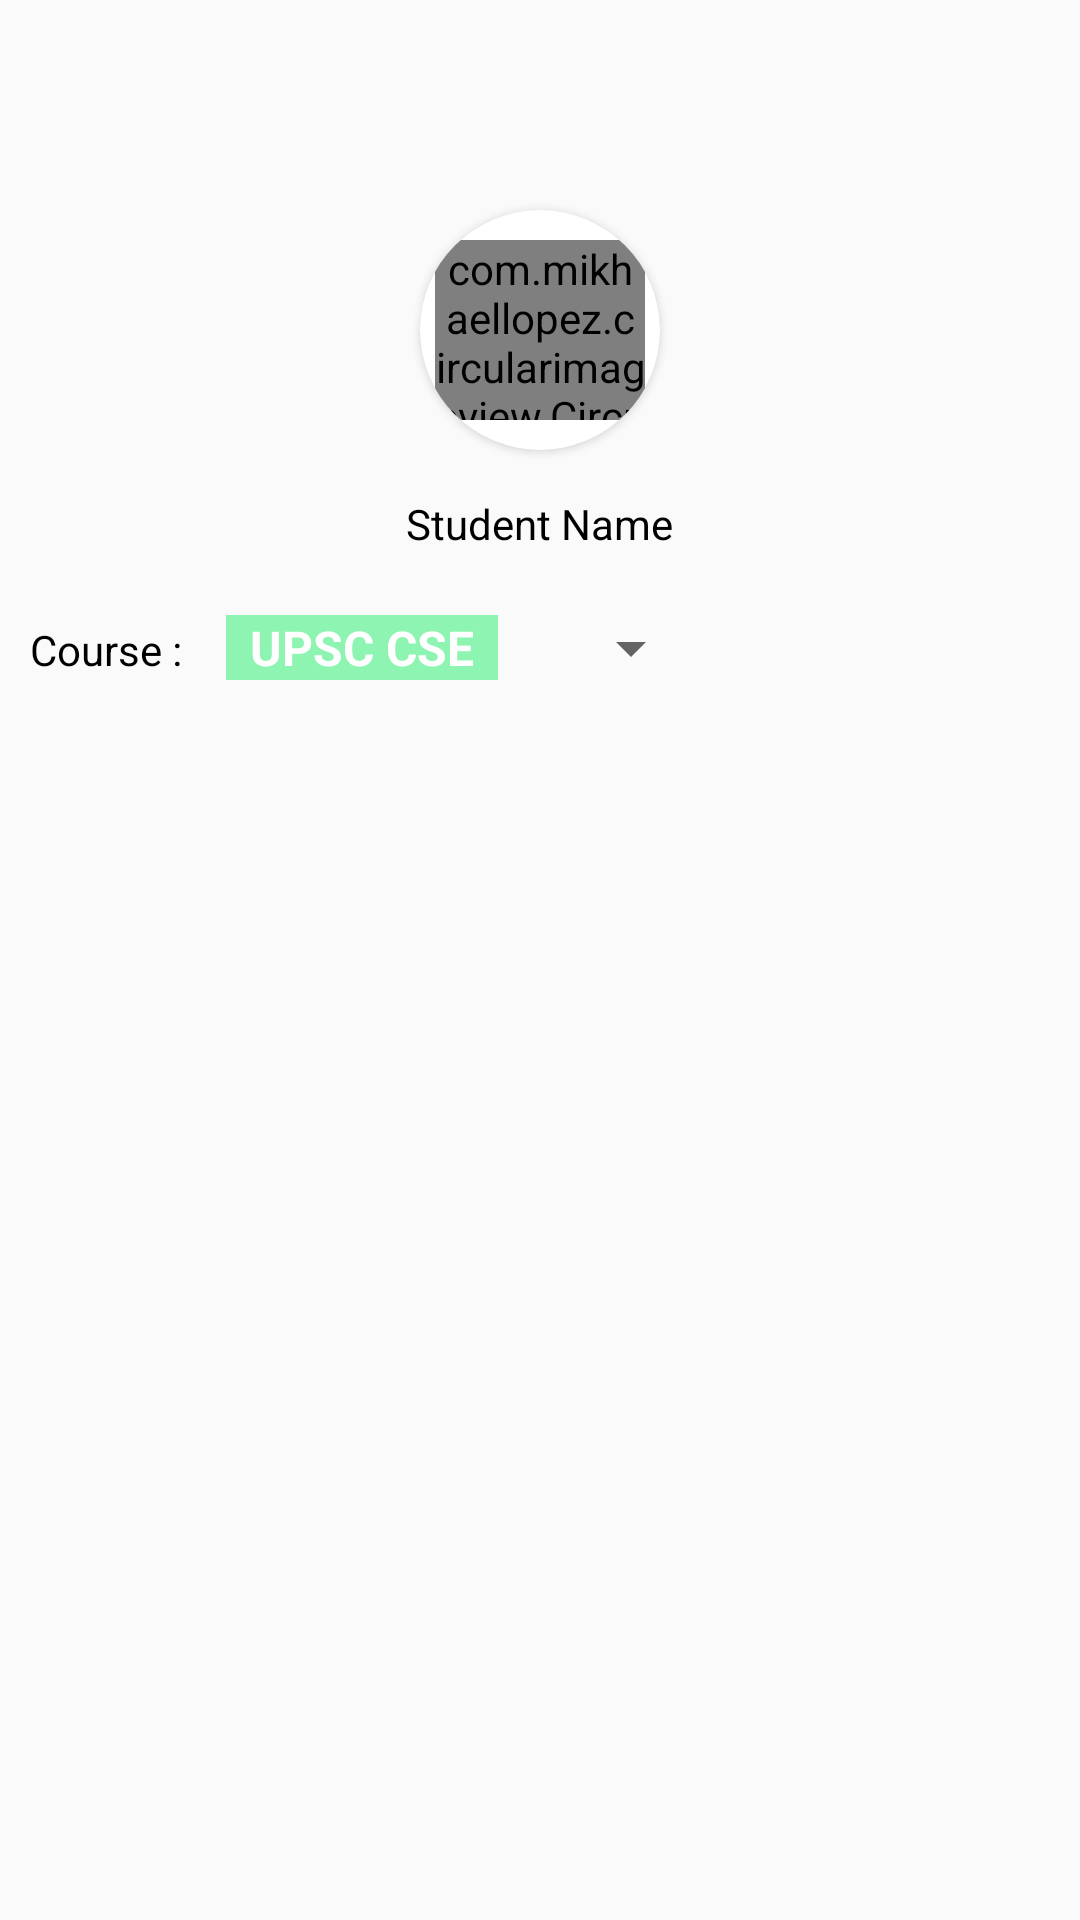

Layout XML and referenced resources for this Android screen:
<!-- AndroidManifest.xml: application theme AppTheme -->
<!-- res/layout/activity_account.xml -->
<?xml version="1.0" encoding="utf-8"?>
<RelativeLayout xmlns:android="http://schemas.android.com/apk/res/android"
    xmlns:app="http://schemas.android.com/apk/res-auto"
    xmlns:tools="http://schemas.android.com/tools"
    android:layout_width="match_parent"
    android:layout_height="match_parent"
    tools:context="com.exademy.sidenav.Account"
    android:orientation="vertical">



    <androidx.cardview.widget.CardView
        android:id="@+id/profileimg"
        android:layout_width="80dp"
        android:layout_height="80dp"
        android:layout_centerHorizontal="true"
        android:layout_alignParentTop="true"
        android:layout_marginTop="70dp"
        app:cardCornerRadius="40dp">

        <com.mikhaellopez.circularimageview.CircularImageView
            android:layout_width="70dp"
            android:layout_height="60dp"
            android:layout_gravity="center"
            android:foregroundGravity="center"
            android:background="@drawable/person" />
    </androidx.cardview.widget.CardView>

    <TextView
        android:id="@+id/student_name"
        android:layout_width="wrap_content"
        android:layout_height="wrap_content"
        android:layout_below="@+id/profileimg"
        android:text="Student Name"
        android:textColor="#000000"
        android:layout_marginTop="15dp"
        android:layout_centerHorizontal="true"
        />

    <LinearLayout
        android:layout_width="wrap_content"
        android:layout_height="wrap_content"
        android:orientation="horizontal"
        android:layout_below="@+id/student_name"
        android:layout_marginTop="20dp"
        android:layout_marginLeft="10dp">
        <TextView
            android:layout_width="wrap_content"
            android:layout_height="wrap_content"
            android:text="Course :  "
            android:textColor="#000000"
            />
        <Spinner
            android:id="@+id/Spinnercourse"
            android:layout_width="wrap_content"
            android:layout_height="wrap_content"
            android:entries="@array/profile_course"
            android:theme="@style/mySpinnerItemStyle2"
            />
    </LinearLayout>

</RelativeLayout>
<!-- resources referenced by this layout -->
<resources>
  <string-array name="profile_course">
          <item>UPSC CSE</item>
          <item>JEE MAINS</item>
          <item>JEE ADVANCE</item>
          <item>CA</item>
          <item>CS</item>
      </string-array>
  <style name="mySpinnerItemStyle2" parent="@android:style/Widget.Holo.DropDownItem.Spinner">
          <item name="android:background">#8ef4b1</item>
          <item name="android:textColor">#000000</item>
          <item name="android:textStyle">bold</item>
      </style>
  <style name="AppTheme" parent="Theme.AppCompat.Light.NoActionBar">
          <item name="colorPrimary">@color/colorPrimary</item>
          <item name="colorPrimaryDark">@color/colorPrimaryDark</item>
          <item name="colorAccent">@color/colorAccent</item>
          <item name="android:statusBarColor">@color/colorGreen</item>
          <item name="android:spinnerItemStyle">@style/mySpinnerItemStyle</item>
      </style>
  <color name="colorPrimary">#2d373d</color>
  <color name="colorPrimaryDark">#2d373d</color>
  <color name="colorAccent">@color/colorGreen</color>
  <color name="colorGreen">#1ea383</color>
  <style name="mySpinnerItemStyle" parent="@android:style/Widget.Holo.DropDownItem.Spinner">
          <item name="android:textColor">@color/colorWhite</item>
          <item name="android:textStyle">bold</item>
      </style>
  <color name="colorWhite">#ffff</color>
</resources>
